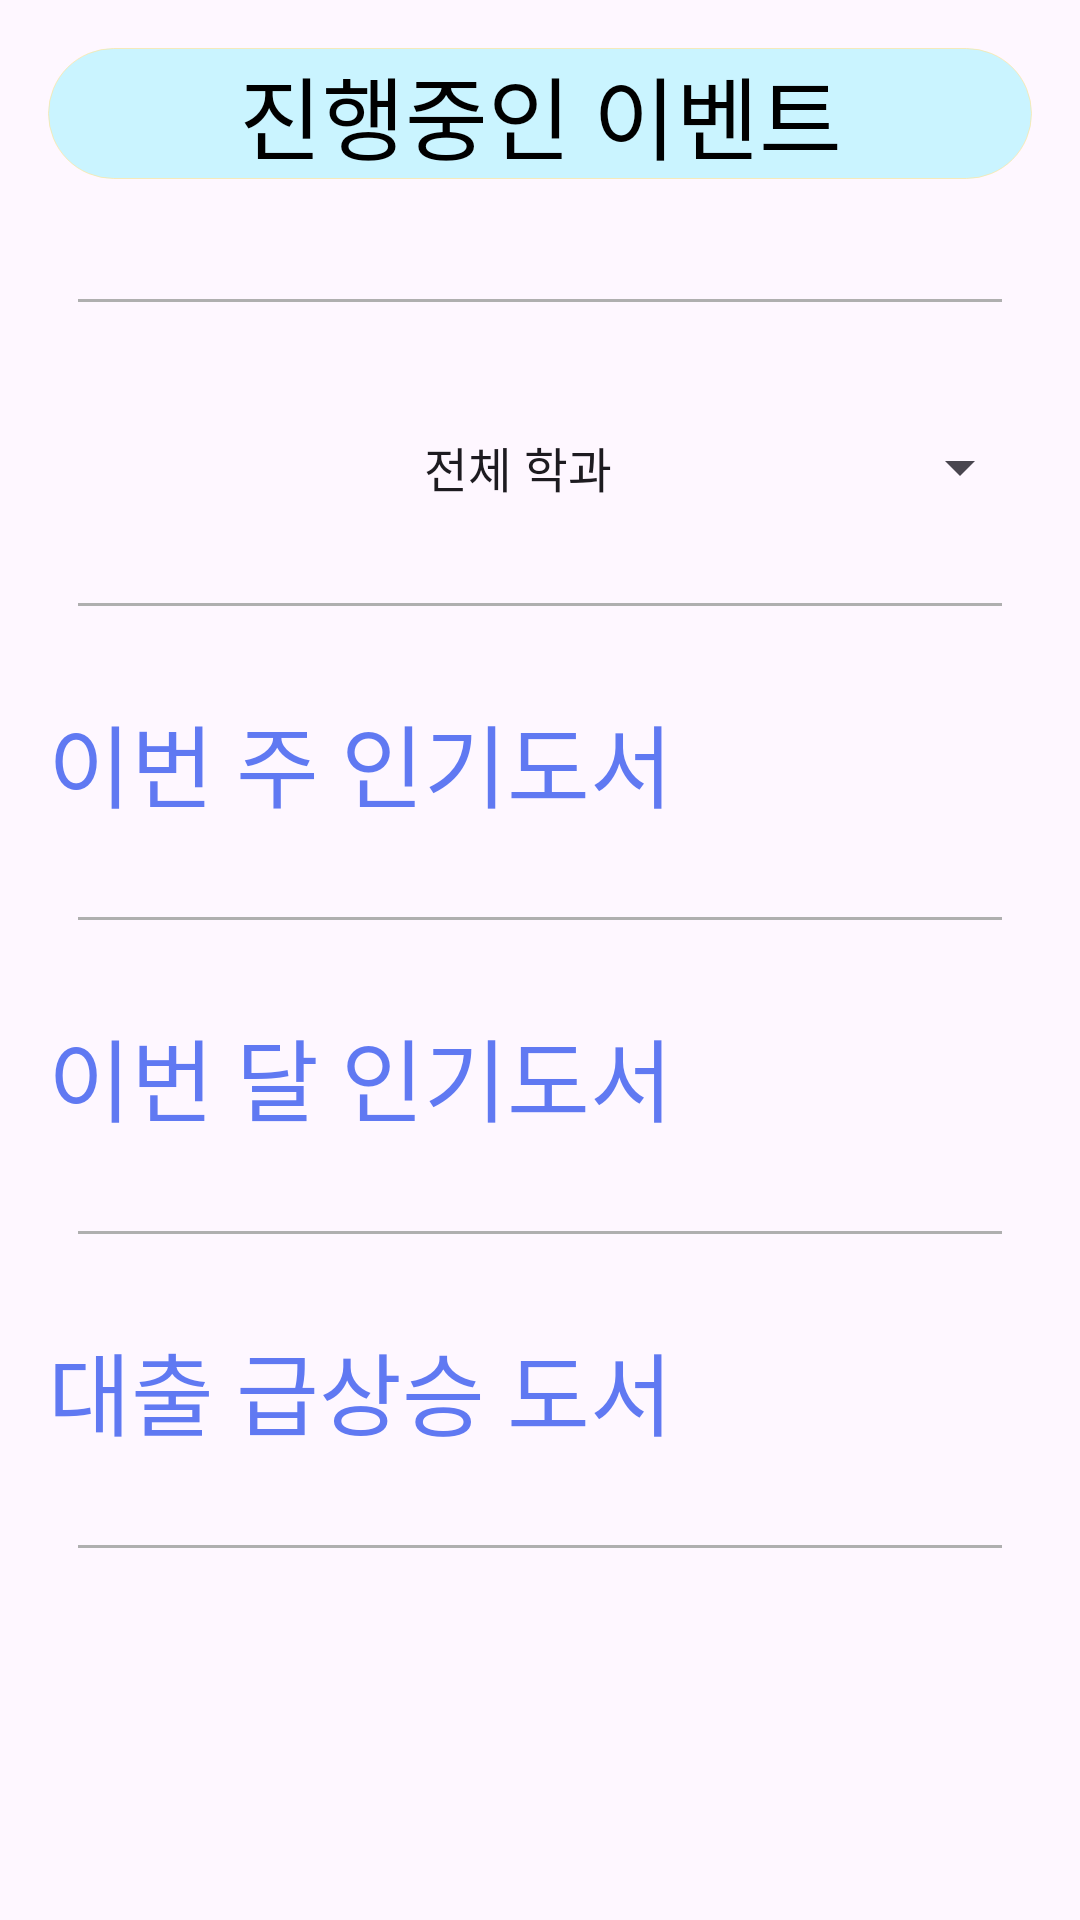

Layout XML and referenced resources for this Android screen:
<!-- AndroidManifest.xml: application theme Theme.AndroidTeamProject -->
<!-- res/layout/fragment_home.xml -->
<ScrollView xmlns:android="http://schemas.android.com/apk/res/android"
    xmlns:tools="http://schemas.android.com/tools"
    xmlns:app="http://schemas.android.com/apk/res-auto"
    android:layout_width="match_parent"
    android:layout_height="match_parent"
    android:orientation="vertical"
    android:padding="16dp"
    android:background="@android:color/transparent"
    tools:context=".Home.FragmentHome">

    <LinearLayout
        android:layout_width="match_parent"
        android:layout_height="wrap_content"
        android:orientation="vertical">

        <LinearLayout
            android:id="@+id/currentLayout"
            android:layout_width="match_parent"
            android:layout_height="wrap_content"
            android:layout_marginBottom="10dp"
            android:orientation="horizontal"
            android:background="@drawable/radius_current_event_title">
            <com.google.android.material.textview.MaterialTextView
                android:id="@+id/tv_currentEvent"
                android:layout_width="match_parent"
                android:layout_height="wrap_content"
                android:fontFamily="@font/suitebold"
                android:textColor="@color/primaryDarkColor"
                android:text="진행중인 이벤트"
                android:textSize="30dp"
                android:gravity="center_horizontal"/>
        </LinearLayout>

        <androidx.viewpager2.widget.ViewPager2
            android:id="@+id/event_viewpager"
            android:layout_width="match_parent"
            android:layout_height="match_parent"/> 

        <com.google.android.material.divider.MaterialDivider
            android:layout_width="match_parent"
            android:layout_height="wrap_content"
            android:layout_marginTop="30dp"
            android:layout_marginStart="10dp"
            android:layout_marginEnd="10dp"
            android:layout_marginBottom="10dp"
            app:dividerColor="@color/gray"/>

        <LinearLayout
            android:layout_width="match_parent"
            android:layout_height="wrap_content"
            android:orientation="horizontal"
            android:layout_marginTop="20dp">
            <TextView
                android:id="@+id/tv_department"
                android:layout_width="0dp"
                android:layout_height="wrap_content"
                android:layout_weight="1"
                android:fontFamily="@font/suitebold"
                android:text=" "
                android:textColor="@color/brandcolor2"
                android:textSize="30dp"
                android:gravity="start"/>
            <Spinner
                android:id="@+id/department_spinner"
                android:layout_width="wrap_content"
                android:layout_height="wrap_content"
                android:spinnerMode="dialog"
                android:entries="@array/department_array2"/>
        </LinearLayout>

        <androidx.viewpager2.widget.ViewPager2
            android:id="@+id/popular_book_viewpager"
            android:layout_width="match_parent"
            android:layout_height="match_parent"/>

        <com.google.android.material.divider.MaterialDivider
            android:layout_width="match_parent"
            android:layout_height="wrap_content"
            android:layout_marginTop="30dp"
            android:layout_marginStart="10dp"
            android:layout_marginEnd="10dp"
            android:layout_marginBottom="10dp"
            app:dividerColor="@color/gray"/>

        <TextView
            android:id="@+id/tv_popular_book_week"
            android:layout_width="match_parent"
            android:layout_height="wrap_content"
            android:layout_marginTop="20dp"
            android:fontFamily="@font/suitebold"
            android:gravity="start"
            android:text="이번 주 인기도서"
            android:textColor="@color/brandcolor2"
            android:textSize="30dp" />

        <androidx.viewpager2.widget.ViewPager2
            android:id="@+id/week_book_viewpager"
            android:layout_width="match_parent"
            android:layout_height="match_parent"/>

        <FrameLayout
            android:id="@+id/fragment_detail_book"
            android:layout_width="match_parent"
            android:layout_height="match_parent"/>

        <com.google.android.material.divider.MaterialDivider
            android:layout_width="match_parent"
            android:layout_height="wrap_content"
            android:layout_marginTop="30dp"
            android:layout_marginStart="10dp"
            android:layout_marginEnd="10dp"
            android:layout_marginBottom="10dp"
            app:dividerColor="@color/gray"/>

        <TextView
            android:id="@+id/tv_popular_book_month"
            android:layout_width="match_parent"
            android:layout_height="wrap_content"
            android:fontFamily="@font/suitebold"
            android:text="이번 달 인기도서"
            android:textColor="@color/brandcolor2"
            android:textSize="30sp"
            android:layout_marginTop="20dp"
            android:gravity="start">
        </TextView>

        <androidx.viewpager2.widget.ViewPager2
            android:id="@+id/month_book_viewpager"
            android:layout_width="match_parent"
            android:layout_height="match_parent"/>

        <com.google.android.material.divider.MaterialDivider
            android:layout_width="match_parent"
            android:layout_height="wrap_content"
            android:layout_marginTop="30dp"
            android:layout_marginStart="10dp"
            android:layout_marginEnd="10dp"
            android:layout_marginBottom="10dp"
            app:dividerColor="@color/gray"/>

        <TextView
            android:id="@+id/tv_hotTrend_book_title"
            android:layout_width="match_parent"
            android:layout_height="wrap_content"
            android:fontFamily="@font/suitebold"
            android:text="대출 급상승 도서"
            android:textColor="@color/brandcolor2"
            android:textSize="30sp"
            android:layout_marginTop="20dp"
            android:layout_marginBottom="20dp"
            android:gravity="start">
        </TextView>

        <androidx.viewpager2.widget.ViewPager2
            android:id="@+id/hotTrend_book_viewpager"
            android:layout_width="match_parent"
            android:layout_height="match_parent"/>

        <com.google.android.material.divider.MaterialDivider
            android:layout_width="match_parent"
            android:layout_height="wrap_content"
            android:layout_marginTop="10dp"
            android:layout_marginStart="10dp"
            android:layout_marginEnd="10dp"
            android:layout_marginBottom="10dp"
            app:dividerColor="@color/gray"/>
    </LinearLayout>

</ScrollView>
<!-- resources referenced by this layout -->
<resources>
  <string-array name="department_array2">
          <item>전체 학과</item>
          <item>컴퓨터정보계열</item>
          <item>IT온라인창업과</item>
          <item>AI융합기계계열</item>
          <item>반도체전자계열</item>
          <item>무인항공드론과</item>
          <item>신재생에너지전기계열</item>
          <item>건축과</item>
          <item>인테리어디자인과</item>
          <item>DIY실내장식과</item>
          <item>항공정비부사관과</item>
          <item>국방정보통신과</item>
          <item>의무/전투부사관과</item>
          <item>글로벌시스템융합과</item>
          <item>경영회계서비스계열</item>
          <item>호텔항공관광과</item>
          <item>사회복지과</item>
          <item>유아교육과</item>
          <item>간호학과</item>
          <item>보건의료행정과</item>
          <item>응급구조과</item>
          <item>동물보건과</item>
          <item>반려동물과</item>
          <item>조리제과제빵과</item>
          <item>콘텐츠디자인과</item>
          <item>만화애니메이션과</item>
      </string-array>
  <color name="brandcolor2">#6079F2</color>
  <color name="gray">#AFAFAF</color>
  <color name="primaryDarkColor">#000000</color>
  <!-- drawable radius_current_event_title (drawable) -->
  <?xml version="1.0" encoding="utf-8"?>
  <shape xmlns:android="http://schemas.android.com/apk/res/android"
      android:shape="rectangle" android:padding = "10dp">
      <solid android:color="@color/pastelBlue"></solid>
      <corners
          android:radius="30dp"/>
          
      
      
      
  
      <stroke android:width="0.3dp"
          android:color="#AAFFE699"/>
  </shape>
  <style name="Theme.AndroidTeamProject" parent="Base.Theme.AndroidTeamProject">
          <item name="colorPrimaryDark">@color/theme_title_color </item>
      </style>
  <color name="pastelBlue">#CAF4FF</color>
  <style name="Base.Theme.AndroidTeamProject" parent="Theme.Material3.DayNight.NoActionBar">
          
          
          <item name="colorPrimary">@color/primaryColor</item>
          <item name="bottomNavigationStyle">@style/CustomBottomNavigationView</item>
          <item name="android:windowFullscreen">true</item>
      </style>
  <color name="theme_title_color">#75AAF6</color>
  <color name="primaryColor">#FFFFFF</color>
  <style name="CustomBottomNavigationView" parent="Base.Widget.Material3.BottomNavigationView">
          <item name="android:background">@drawable/bottomnavigation_background</item>
      </style>
  <!-- drawable bottomnavigation_background (drawable) -->
  <?xml version="1.0" encoding="utf-8"?>
  <shape xmlns:tools="http://schemas.android.com/tools"
      xmlns:android="http://schemas.android.com/apk/res/android"
      android:shape="rectangle">
      <solid android:color="@android:color/transparent"> </solid>
  </shape>
</resources>
